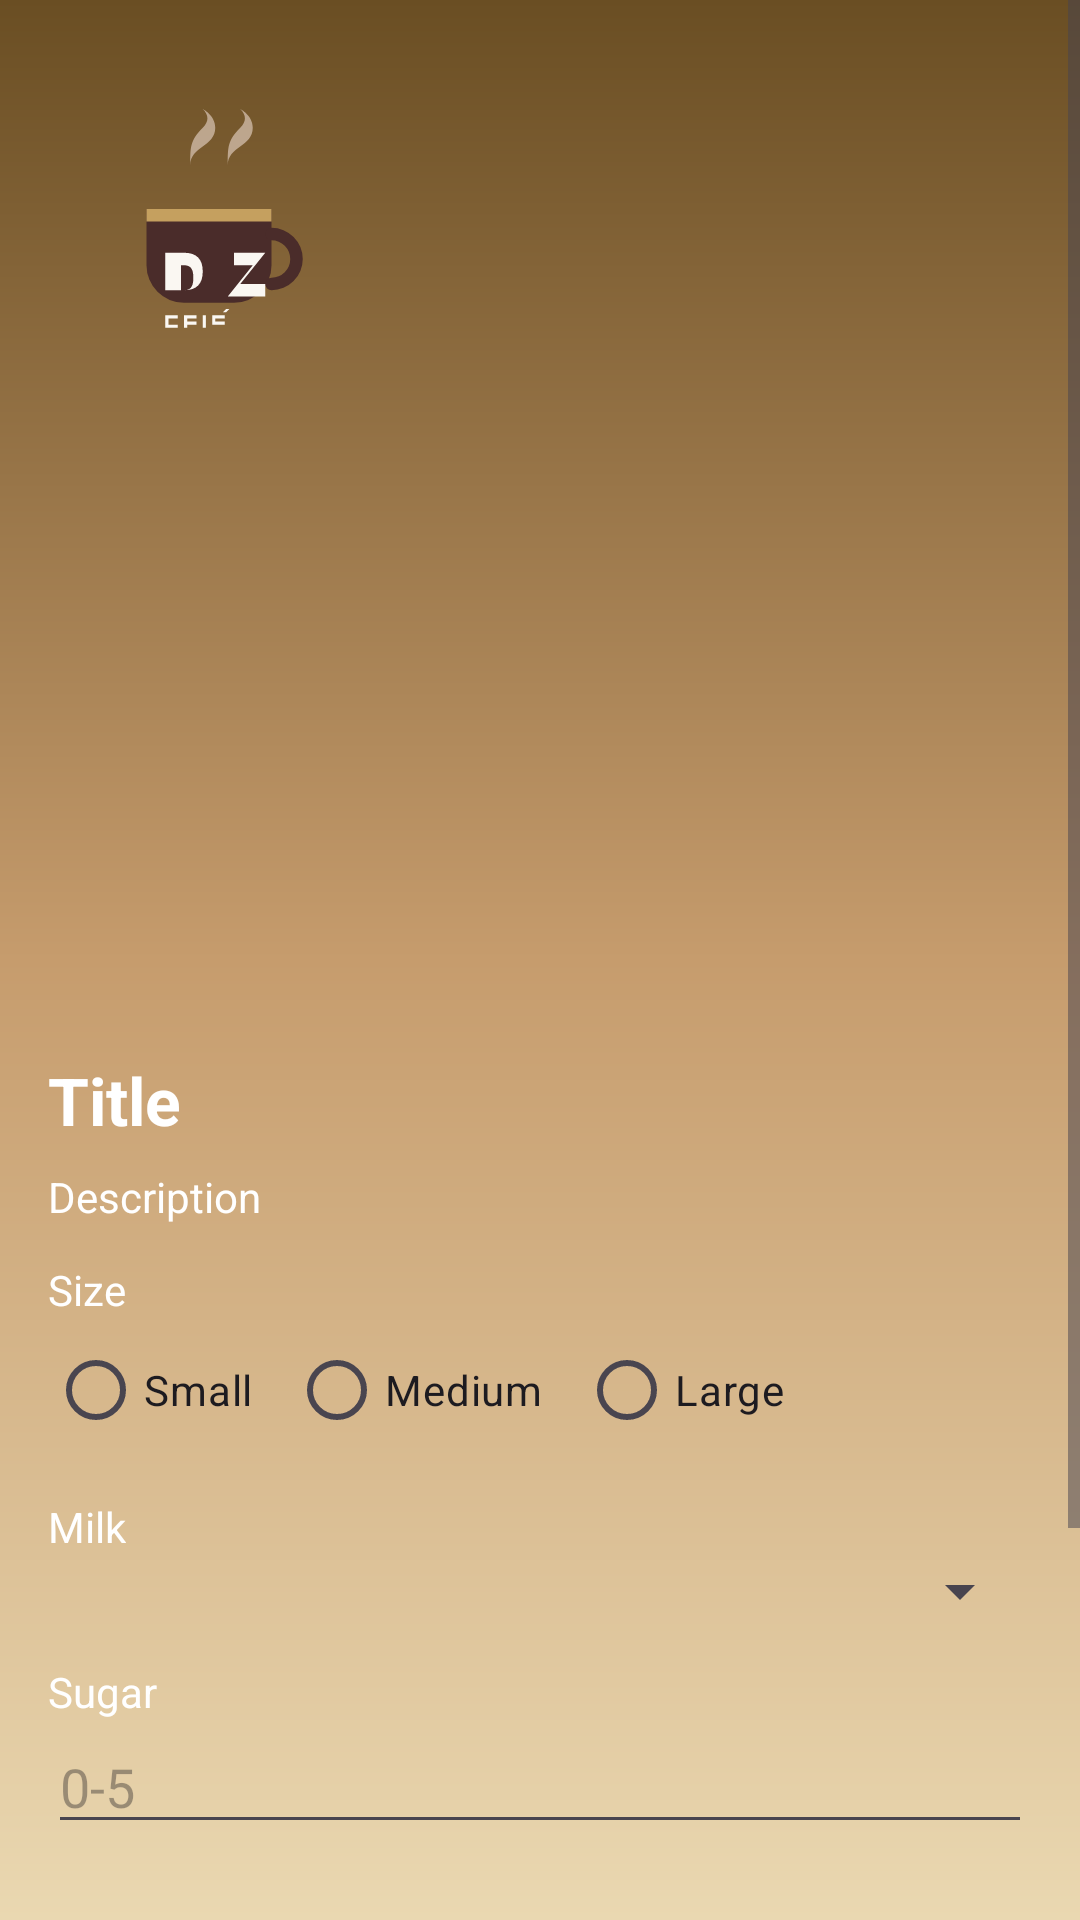

Layout XML and referenced resources for this Android screen:
<!-- AndroidManifest.xml: application theme Theme.Material3.DayNight.NoActionBar -->
<!-- res/layout/activity_product_detail.xml -->
<?xml version="1.0" encoding="utf-8"?>
<ScrollView xmlns:android="http://schemas.android.com/apk/res/android"
    android:layout_width="match_parent"
    android:layout_height="match_parent"
    android:background="@drawable/bg_banner_dz">

    <LinearLayout
        android:layout_width="match_parent"
        android:layout_height="wrap_content"
        android:orientation="vertical"
        android:padding="16dp">

        <include layout="@layout/logo_header" />

        <ImageView
            android:id="@+id/imgProduct"
            android:layout_width="200dp"
            android:layout_height="200dp"
            android:layout_gravity="center"
            android:scaleType="centerCrop" />

        <TextView
            android:id="@+id/tvDetailTitle"
            android:layout_width="wrap_content"
            android:layout_height="wrap_content"
            android:text="Title"
            android:textColor="@android:color/white"
            android:textSize="22sp"
            android:textStyle="bold"
            android:layout_marginTop="12dp" />

        
        <TextView
            android:id="@+id/tvIngredients"
            android:layout_width="match_parent"
            android:layout_height="wrap_content"
            android:text="Description"
            android:textColor="@android:color/white"
            android:textSize="14sp"
            android:layout_marginTop="8dp" />

        
        <LinearLayout
            android:id="@+id/layoutSize"
            android:layout_width="match_parent"
            android:layout_height="wrap_content"
            android:orientation="vertical"
            android:layout_marginTop="12dp">

            <TextView
                android:id="@+id/tvSizeLabel"
                android:layout_width="wrap_content"
                android:layout_height="wrap_content"
                android:text="Size"
                android:textColor="@android:color/white" />

            <RadioGroup
                android:id="@+id/rgSize"
                android:layout_width="match_parent"
                android:layout_height="wrap_content"
                android:orientation="horizontal">

                <RadioButton
                    android:id="@+id/rbSmall"
                    android:layout_width="wrap_content"
                    android:layout_height="wrap_content"
                    android:text="Small" />

                <RadioButton
                    android:id="@+id/rbMedium"
                    android:layout_width="wrap_content"
                    android:layout_height="wrap_content"
                    android:text="Medium"
                    android:layout_marginStart="12dp" />

                <RadioButton
                    android:id="@+id/rbLarge"
                    android:layout_width="wrap_content"
                    android:layout_height="wrap_content"
                    android:text="Large"
                    android:layout_marginStart="12dp" />
            </RadioGroup>
        </LinearLayout>

        
        <LinearLayout
            android:id="@+id/layoutMilk"
            android:layout_width="match_parent"
            android:layout_height="wrap_content"
            android:orientation="vertical"
            android:layout_marginTop="12dp">

            <TextView
                android:id="@+id/tvMilkLabel"
                android:layout_width="wrap_content"
                android:layout_height="wrap_content"
                android:text="Milk"
                android:textColor="@android:color/white" />

            <Spinner
                android:id="@+id/spMilk"
                android:layout_width="match_parent"
                android:layout_height="wrap_content" />
        </LinearLayout>

        
        <LinearLayout
            android:id="@+id/layoutSugar"
            android:layout_width="match_parent"
            android:layout_height="wrap_content"
            android:orientation="vertical"
            android:layout_marginTop="12dp">

            <TextView
                android:id="@+id/tvSugarLabel"
                android:layout_width="wrap_content"
                android:layout_height="wrap_content"
                android:text="Sugar"
                android:textColor="@android:color/white" />

            <EditText
                android:id="@+id/edtSugar"
                android:layout_width="match_parent"
                android:layout_height="wrap_content"
                android:inputType="number"
                android:hint="0-5" />
        </LinearLayout>

        
        <EditText
            android:id="@+id/edtQuantity"
            android:layout_width="match_parent"
            android:layout_height="wrap_content"
            android:inputType="number"
            android:hint="Quantity"
            android:layout_marginTop="14dp" />

        <com.google.android.material.button.MaterialButton
            android:id="@+id/btnAddToCart"
            android:layout_width="match_parent"
            android:layout_height="wrap_content"
            android:text="Add to Cart"
            android:layout_marginTop="14dp" />

        <com.google.android.material.button.MaterialButton
            android:id="@+id/btnBack"
            android:layout_width="match_parent"
            android:layout_height="wrap_content"
            android:text="Back"
            android:layout_marginTop="8dp" />

    </LinearLayout>
</ScrollView>
<!-- res/layout/logo_header.xml (included above) -->
<?xml version="1.0" encoding="utf-8"?>
<LinearLayout xmlns:android="http://schemas.android.com/apk/res/android"
    android:layout_width="match_parent"
    android:layout_height="wrap_content"
    android:orientation="horizontal"
    android:padding="12dp"
    android:gravity="start|center_vertical">

    <ImageView
        android:id="@+id/imgLogo"
        android:layout_width="100dp"
        android:layout_height="wrap_content"
        android:src="@drawable/ic_dz_logo"
        android:contentDescription="@string/app_name"
        android:adjustViewBounds="true" />
</LinearLayout>
<!-- resources referenced by this layout -->
<resources>
  <!-- drawable bg_banner_dz (drawable) -->
  <?xml version="1.0" encoding="utf-8"?>
  <shape xmlns:android="http://schemas.android.com/apk/res/android">
      <gradient
          android:angle="270"
          android:startColor="#6A4E23"
          android:centerColor="#C69C6D"
          android:endColor="#EAD8B1"
          android:type="linear" />
  </shape>
  <!-- drawable ic_dz_logo (drawable) -->
  <?xml version="1.0" encoding="utf-8"?>
  <vector xmlns:android="http://schemas.android.com/apk/res/android"
      android:width="96dp"
      android:height="96dp"
      android:viewportWidth="96"
      android:viewportHeight="96">
  
      
      <path
          android:fillColor="#4A2C2A"
          android:pathData="M20,40 h40 v18 a12,12 0 0,1 -12,12 h-16 a12,12 0 0,1 -12,-12 z"/>
  
      
      <path
          android:fillColor="#C5A05F"
          android:pathData="M20,40 h40 v4 h-40 z"/>
  
      
      <path
          android:fillColor="#4A2C2A"
          android:pathData="M60,46 a10,10 0 1,1 0,20 a2,2 0 1,1 0,-4 a6,6 0 1,0 0,-12 a2,2 0 1,1 0,-4"/>
  
      
      <path
          android:fillColor="#DCC7B8"
          android:fillAlpha="0.7"
          android:pathData="M34,26 c0,-6 8,-6 8,-12 0,-4 -4,-6 -4,-6 2,2 2,4 0,6 -4,4 -4,6 -4,12 z"/>
      <path
          android:fillColor="#DCC7B8"
          android:fillAlpha="0.7"
          android:pathData="M46,26 c0,-6 8,-6 8,-12 0,-4 -4,-6 -4,-6 2,2 2,4 0,6 -4,4 -4,6 -4,12 z"/>
  
      
      <path
          android:fillColor="#FAF7F2"
          android:pathData="M26,54 h6 c4,0 6,2 6,6 0,4 -2,6 -6,6 h-6 z M31,58 v8 h1 c2,0 3,-1 3,-4 0,-3 -1,-4 -3,-4 z"/>
  
      
      <path
          android:fillColor="#FAF7F2"
          android:pathData="M48,54 h10 l-8,10 h8 v4 h-12 l8,-10 h-6 z"/>
  
      
      <group android:translateX="26" android:translateY="74">
          <path
              android:fillColor="#FAF7F2"
              android:pathData="M0,0 h4 v1 h-3 v2 h3 v1 h-4 z" />
          <path
              android:fillColor="#FAF7F2"
              android:pathData="M6,0 h4 v1 h-3 v1 h3 v1 h-3 v1 h-1 z" />
          <path
              android:fillColor="#FAF7F2"
              android:pathData="M12,0 h1 v4 h-1 z" />
          <path
              android:fillColor="#FAF7F2"
              android:pathData="M15,0 h4 v1 h-3 v1 h3 v1 h-4 z" />
          <path
              android:fillColor="#FAF7F2"
              android:pathData="M18.5,-1 l1,-1 h1 l-1,1 z" />
      </group>
  </vector>
  <string name="app_name">DZ Coffee</string>
</resources>
